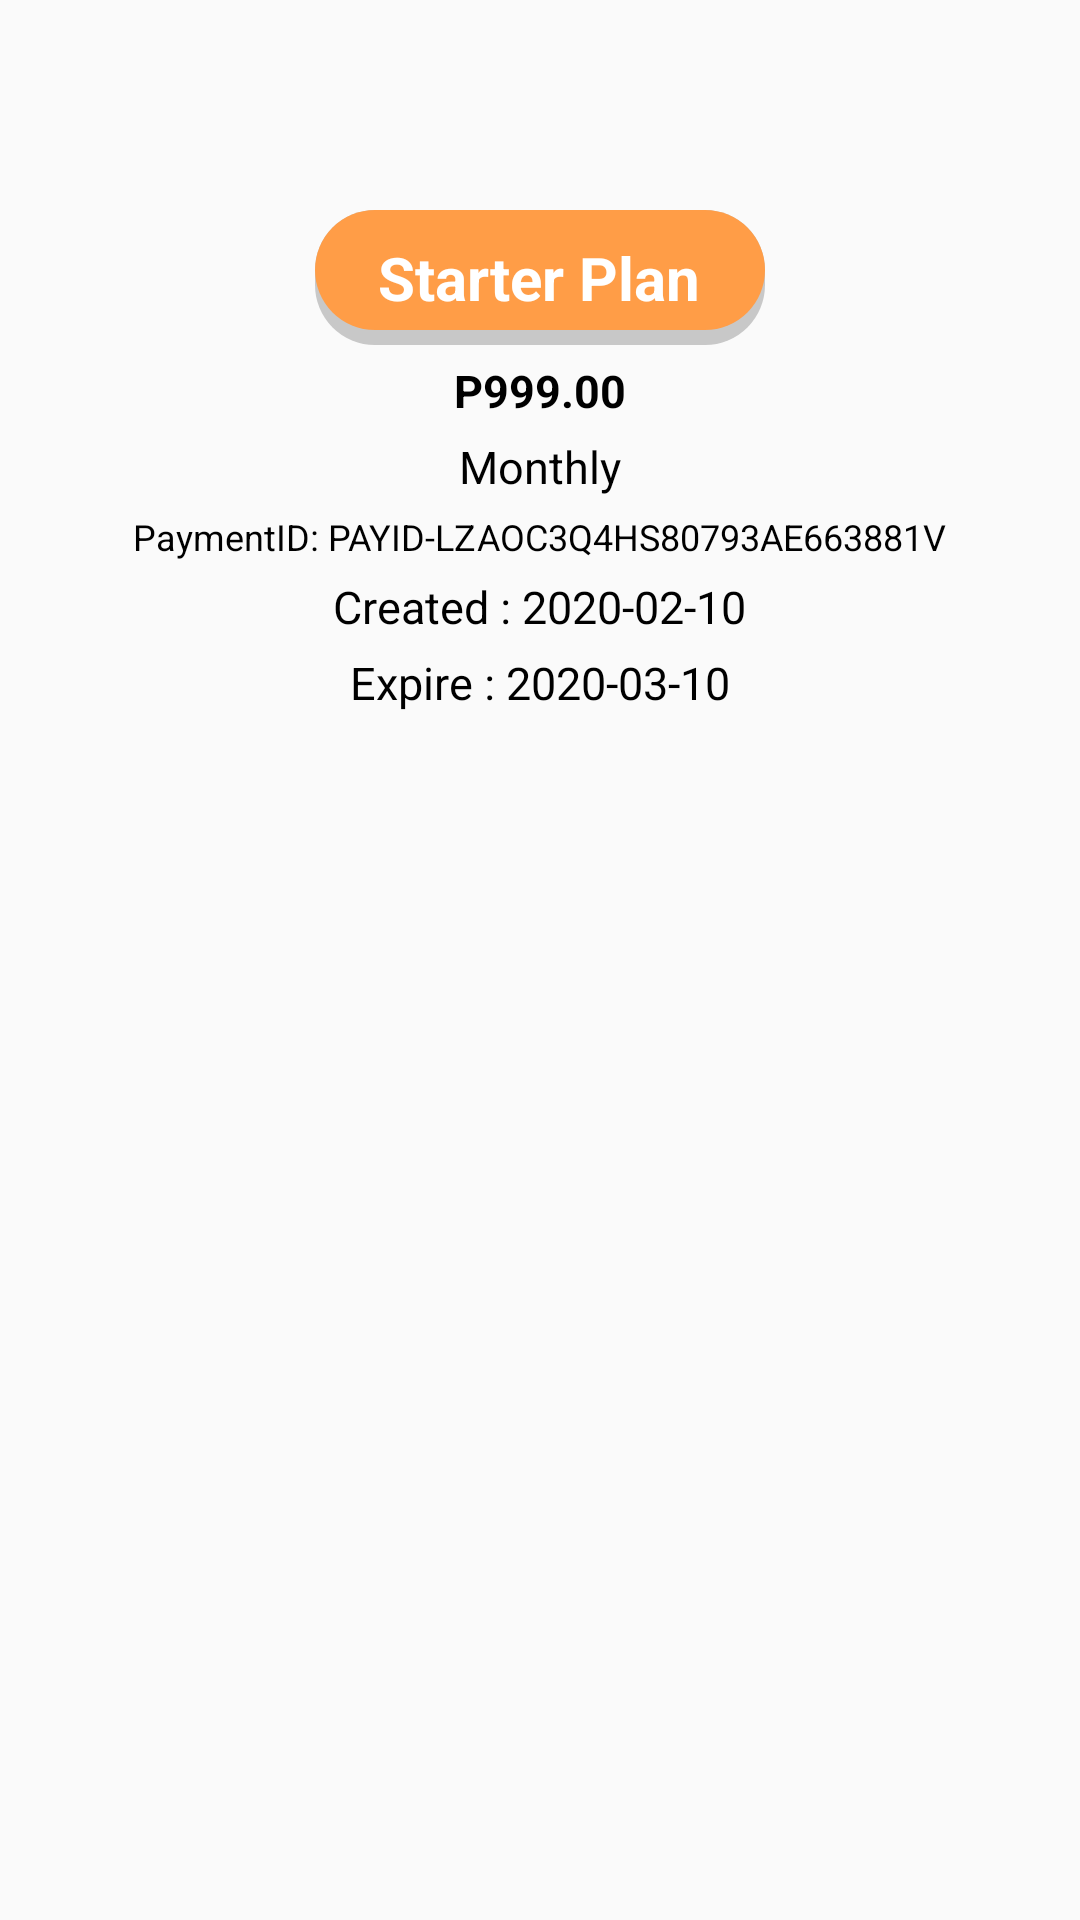

The Android layout XML behind this screen, and the referenced resources:
<!-- AndroidManifest.xml: application theme AppTheme.NoActionBar -->
<!-- res/layout/subscription_history_list.xml -->
<?xml version="1.0" encoding="utf-8"?>
<LinearLayout xmlns:android="http://schemas.android.com/apk/res/android"
    android:orientation="vertical" android:layout_width="match_parent"
    android:layout_height="wrap_content">


    <LinearLayout
        android:id="@+id/subs_layout_monthly"
        android:layout_width="match_parent"
        android:background="@drawable/subs_box"
        android:layout_marginTop="50dp"
        android:orientation="vertical"
        android:layout_marginStart="10dp"
        android:layout_marginEnd="10dp"
        android:gravity="center_horizontal"
        android:layout_height="wrap_content">

        <LinearLayout
            android:layout_width="150dp"
            android:background="@drawable/subs_box_2"
            android:layout_marginTop="20dp"
            android:gravity="center"
            android:layout_height="45dp">

            <TextView
                android:id="@+id/tv_plans"
                android:layout_width="wrap_content"
                android:layout_height="wrap_content"
                android:text="Starter Plan"
                android:textSize="20sp"
                android:textStyle="bold"
                android:textColor="#ffffff"/>

        </LinearLayout>

        <TextView
            android:id="@+id/tv_amount"
            android:layout_width="wrap_content"
            android:layout_height="wrap_content"
            android:textColor="#000000"
            android:textStyle="bold"
            android:layout_marginTop="5dp"
            android:textSize="15sp"
            android:text="P999.00"/>

        <TextView
            android:id="@+id/tv_type"
            android:layout_width="wrap_content"
            android:layout_height="wrap_content"
            android:textColor="#000000"
            android:layout_marginTop="5dp"
            android:textSize="15sp"
            android:text="Monthly"/>

        <TextView
            android:id="@+id/tv_payment_id"
            android:layout_width="wrap_content"
            android:layout_height="wrap_content"
            android:textColor="#000000"
            android:layout_marginTop="5dp"
            android:textSize="12sp"
            android:text="PaymentID: PAYID-LZAOC3Q4HS80793AE663881V"/>


        <TextView
            android:id="@+id/tv_created"
            android:layout_width="wrap_content"
            android:layout_height="wrap_content"
            android:textColor="#000000"
            android:layout_marginTop="5dp"
            android:textSize="15sp"
            android:text="Created : 2020-02-10"/>

        <TextView
            android:id="@+id/tv_expire"
            android:layout_width="wrap_content"
            android:layout_height="wrap_content"
            android:textColor="#000000"
            android:layout_marginTop="5dp"
            android:textSize="15sp"
            android:text="Expire : 2020-03-10"
            android:layout_marginBottom="20dp"/>


    </LinearLayout>

</LinearLayout>
<!-- resources referenced by this layout -->
<resources>
  <!-- drawable subs_box_2 (drawable) -->
  <?xml version="1.0" encoding="utf-8"?>
  <layer-list xmlns:android="http://schemas.android.com/apk/res/android">
      <item>
          <shape android:shape="rectangle">
              <solid android:color="#CABBBBBB"/>
              <corners android:radius="20dp" />
          </shape>
      </item>
  
      <item
          android:left="0dp"
          android:right="0dp"
          android:top="0dp"
          android:bottom="5dp">
          <shape android:shape="rectangle">
              <solid android:color="#ff9d47"/>
              <corners android:radius="20dp" />
          </shape>
      </item>
  </layer-list>
  <style name="AppTheme.NoActionBar">
          <item name="windowActionBar">false</item>
          <item name="windowNoTitle">true</item>
      </style>
</resources>
